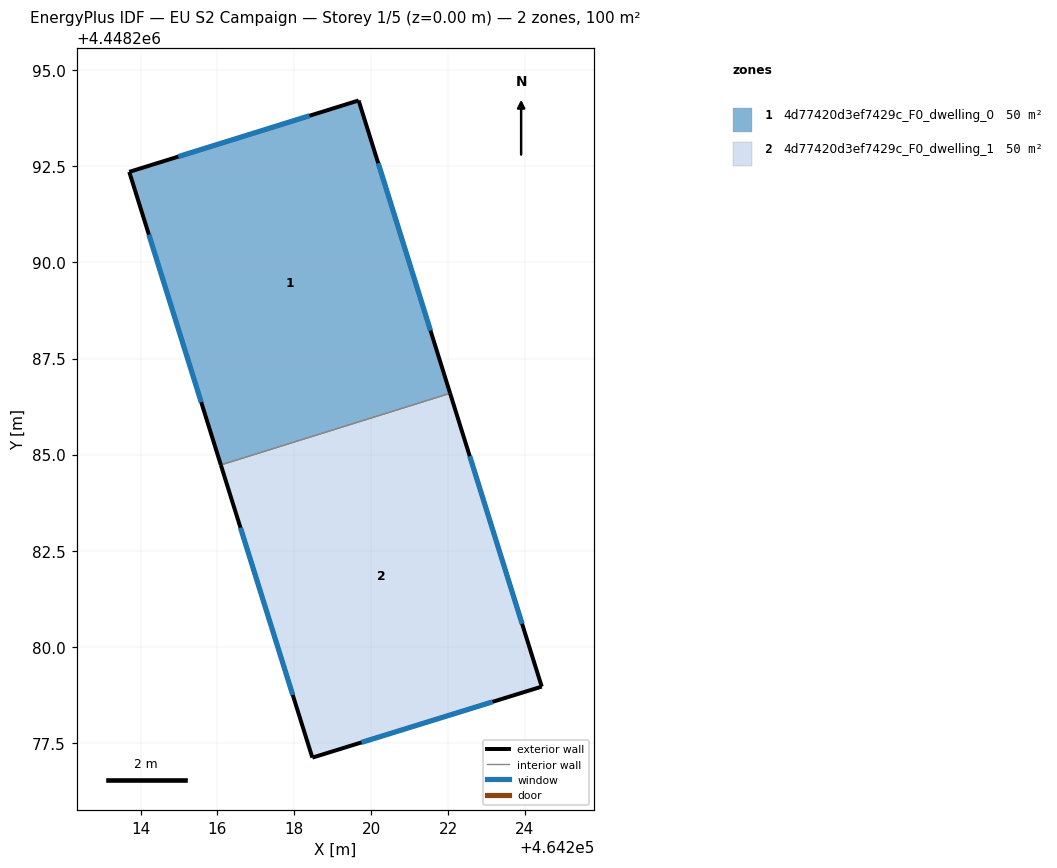
=== STOREY PLAN SPEC (per zone: floor XY polygon, exterior-wall plan segments, windows/doors) ===
zone 1: 4d77420d3ef7429c_F0_dwelling_0  (49.9 m²)
  floor: (464219.67, 4448294.21) (464222.05, 4448286.60) (464216.09, 4448284.73) (464213.71, 4448292.36)
  exterior wall: (464213.71, 4448292.36) – (464216.09, 4448284.73)  [8.0 m]
    window: (464214.22, 4448290.72) – (464215.58, 4448286.37)  [7.8 m²]
  exterior wall: (464219.67, 4448294.21) – (464213.71, 4448292.36)  [6.3 m]
    window: (464218.39, 4448293.82) – (464214.98, 4448292.75)  [6.1 m²]
  exterior wall: (464222.05, 4448286.60) – (464219.67, 4448294.21)  [8.0 m]
    window: (464221.54, 4448288.23) – (464220.18, 4448292.58)  [7.8 m²]
  interior walls: 1
zone 2: 4d77420d3ef7429c_F0_dwelling_1  (49.9 m²)
  floor: (464222.05, 4448286.60) (464224.44, 4448278.96) (464218.47, 4448277.12) (464216.09, 4448284.73)
  exterior wall: (464224.44, 4448278.96) – (464222.05, 4448286.60)  [8.0 m]
    window: (464223.93, 4448280.60) – (464222.56, 4448284.96)  [7.8 m²]
  exterior wall: (464218.47, 4448277.12) – (464224.44, 4448278.96)  [6.2 m]
    window: (464219.75, 4448277.51) – (464223.16, 4448278.57)  [6.1 m²]
  exterior wall: (464216.09, 4448284.73) – (464218.47, 4448277.12)  [8.0 m]
    window: (464216.60, 4448283.10) – (464217.96, 4448278.75)  [7.8 m²]
  interior walls: 1

=== DERIVED (storey summary) ===
Building: EU S2 Campaign
Storey: 1 of 5  (floor level z = 0.00 m)
Storey gross floor area: 99.8 m²
Zones on this storey: 2
  - 4d77420d3ef7429c_F0_dwelling_0: floor 49.9 m²; exterior wall 22.2 m (66.7 m²); 3 window(s) 21.8 m²; WWR 32.7%
  - 4d77420d3ef7429c_F0_dwelling_1: floor 49.9 m²; exterior wall 22.2 m (66.7 m²); 3 window(s) 21.8 m²; WWR 32.7%
Zone adjacency (shared interzone walls):
  - 4d77420d3ef7429c_F0_dwelling_0 ↔ 4d77420d3ef7429c_F0_dwelling_1